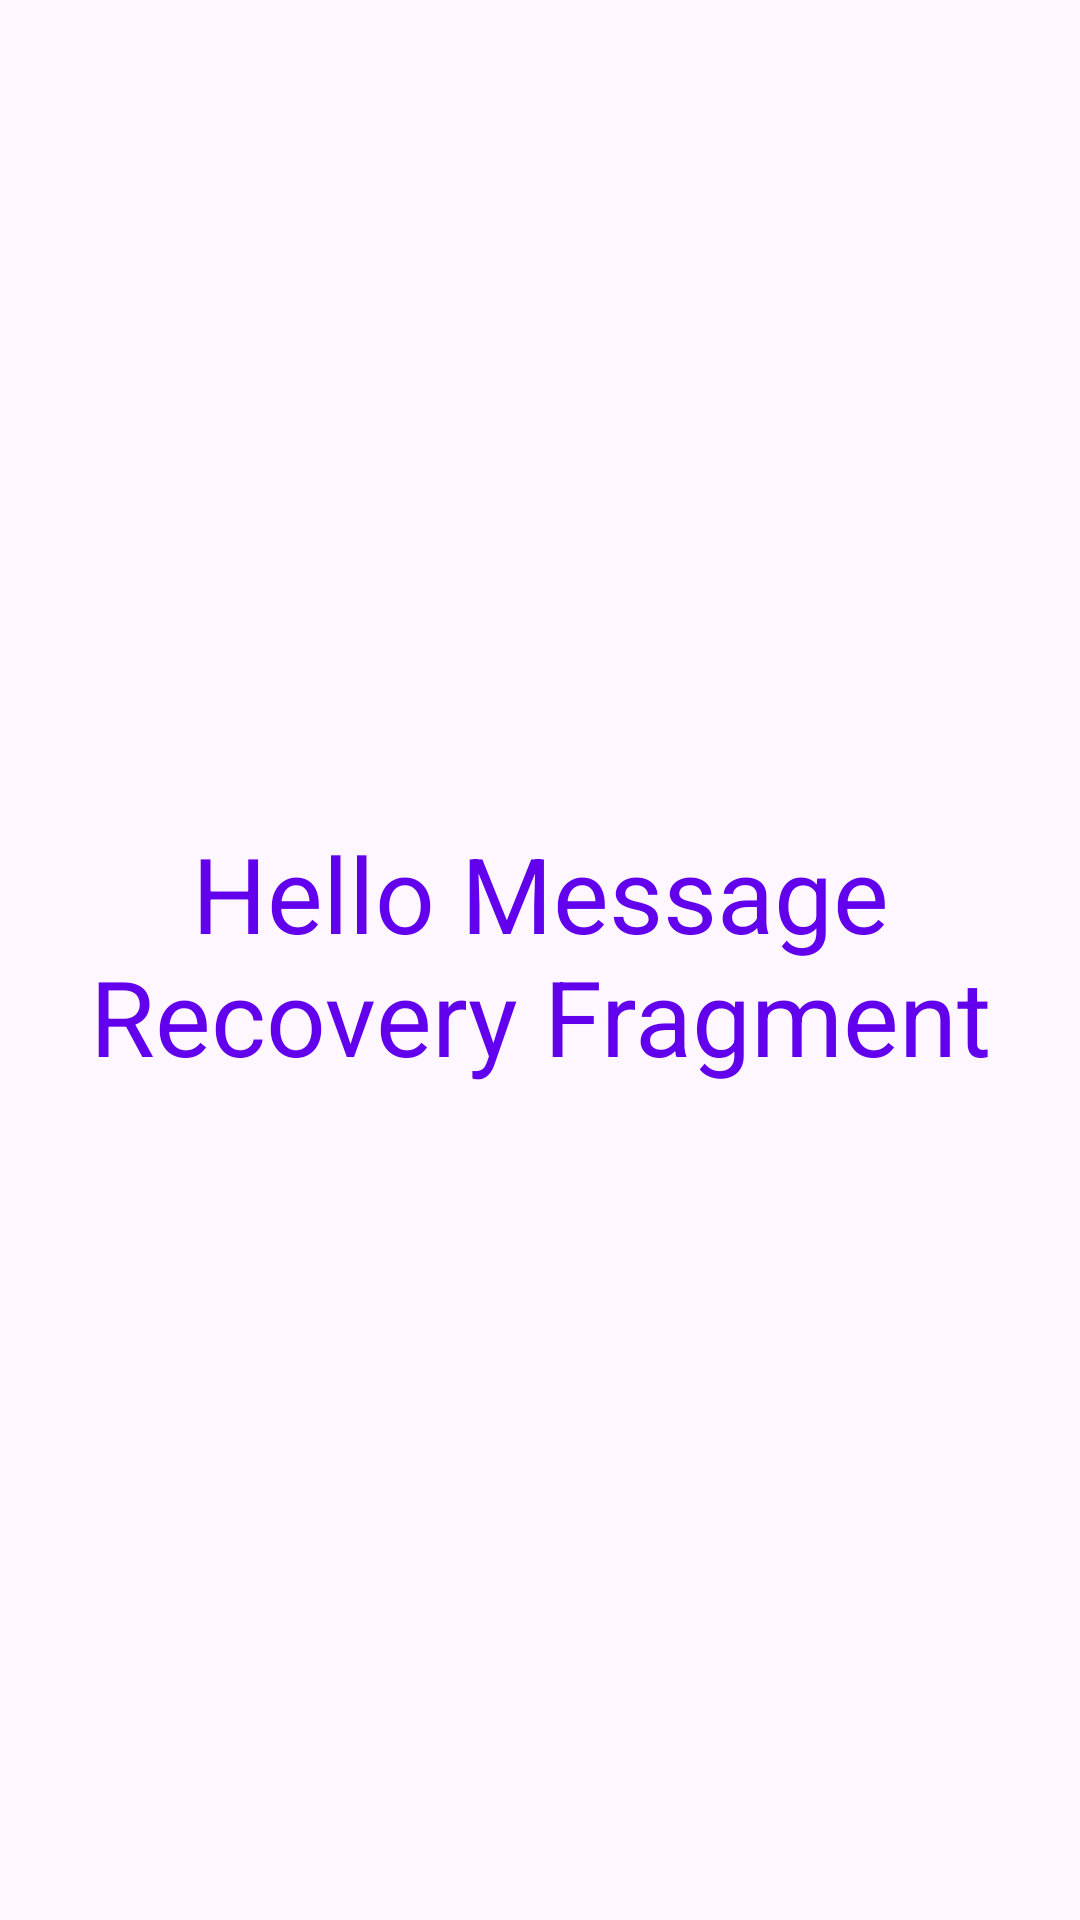

Write the Android layout XML for this screen, with the resource values it uses.
<!-- AndroidManifest.xml: application theme Theme.SaveStatus -->
<!-- res/layout/fragment_message_recovery.xml -->
<?xml version="1.0" encoding="utf-8"?>
<FrameLayout xmlns:android="http://schemas.android.com/apk/res/android"
    xmlns:tools="http://schemas.android.com/tools"
    android:layout_width="match_parent"
    android:layout_height="match_parent"
    tools:context=".views.fragments.FragmentMessageRecovery">

    
    <TextView
        android:layout_width="match_parent"
        android:layout_height="match_parent"
        android:gravity="center"
        android:textColor="@color/colorPrimary"
        android:textSize="35sp"
        android:text="@string/hello_message_fragment" />
</FrameLayout>
<!-- resources referenced by this layout -->
<resources>
  <string name="hello_message_fragment">Hello Message Recovery Fragment</string>
  <style name="Theme.SaveStatus" parent="Base.Theme.SaveStatus" />
  <style name="Base.Theme.SaveStatus" parent="Theme.Material3.DayNight.NoActionBar">
          <item name="colorPrimary">@color/colorPrimary</item>
          <item name="colorPrimaryVariant">@color/colorPrimaryDark</item>
          <item name="android:statusBarColor">?attr/colorPrimaryVariant</item>
          <item name="fontFamily">@font/helvetice_regular</item>
          <item name="android:includeFontPadding">false</item>
      </style>
  <!-- not gathered from this repository: default colours our renderer supplied (Android Studio template values) -->
  <color name="colorPrimary">#FF6200EE</color>
  <color name="colorPrimaryDark">#FF3700B3</color>
</resources>
